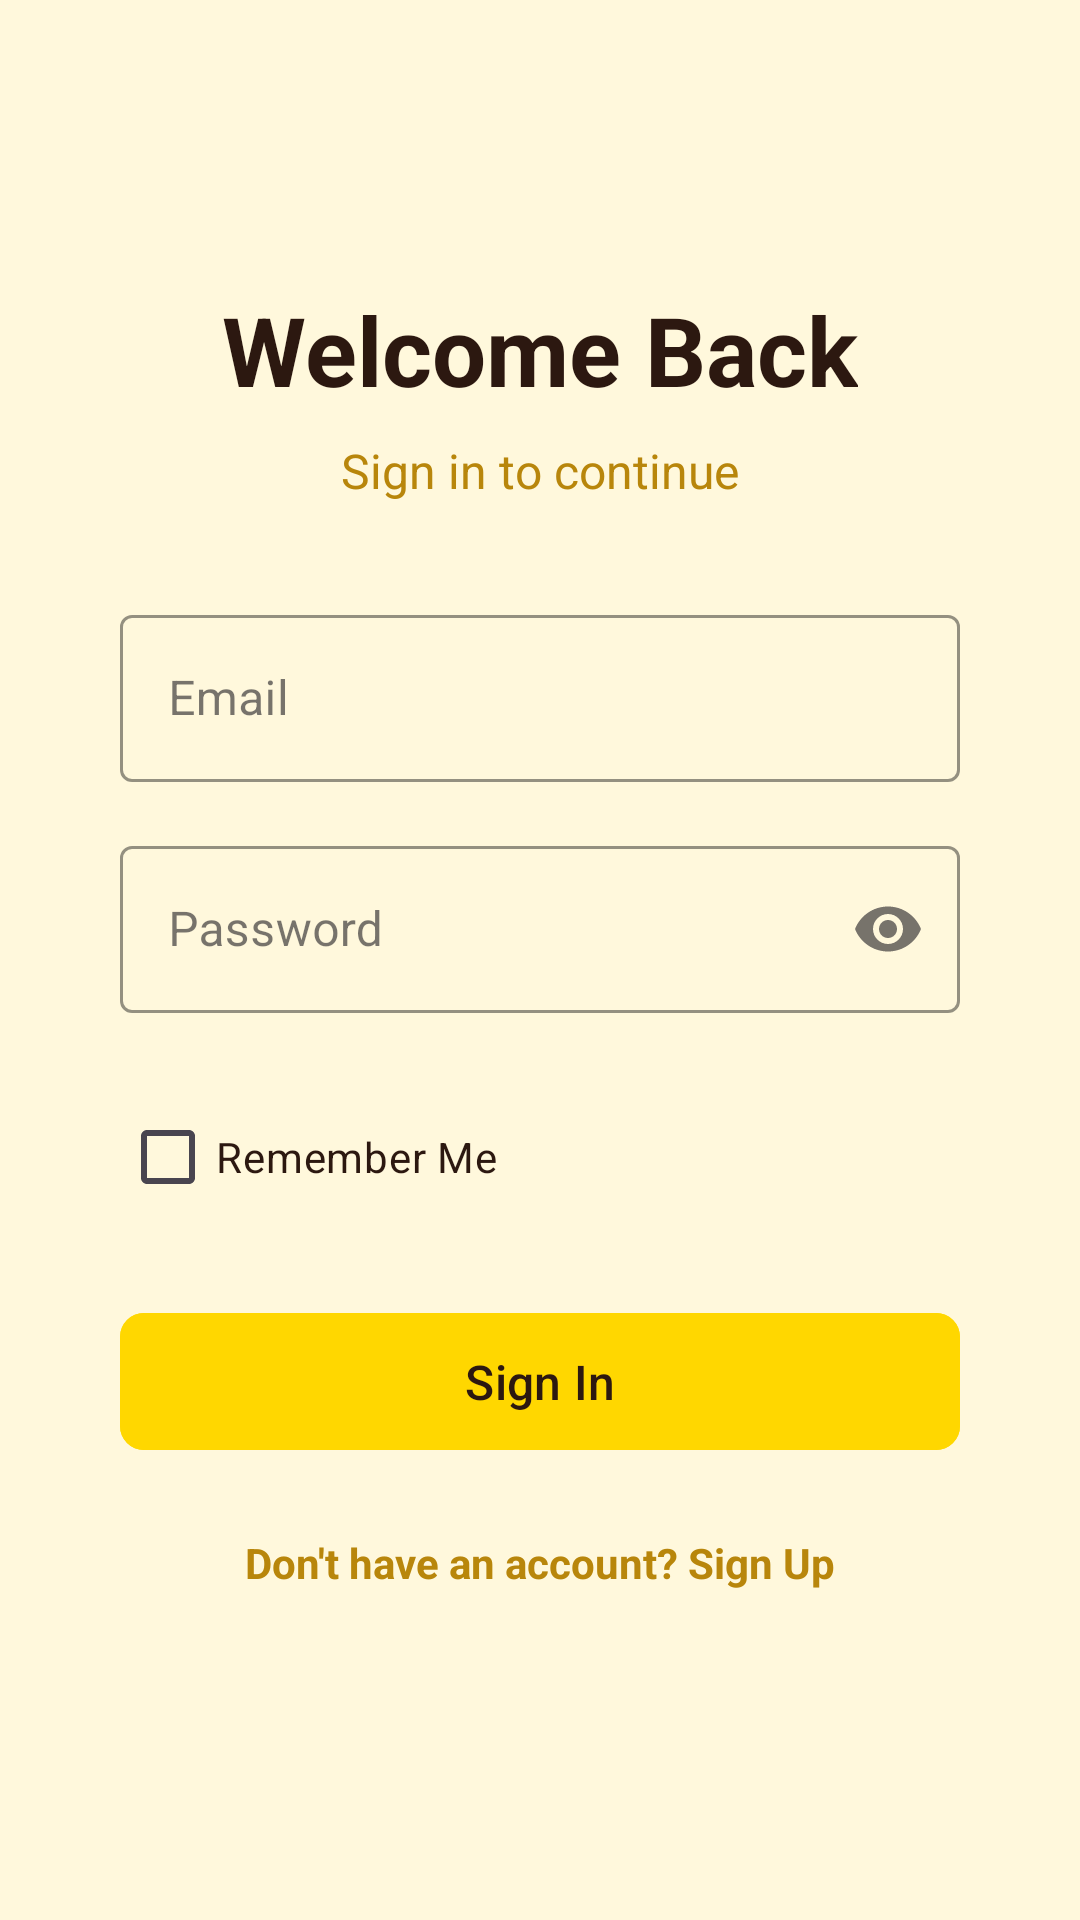

Produce the Android XML layout that renders to this screen, including the resource entries it uses.
<!-- AndroidManifest.xml: application theme Theme.PRESTIGE -->
<!-- res/layout/activity_sign_in.xml -->
<?xml version="1.0" encoding="utf-8"?>
<RelativeLayout
    xmlns:android="http://schemas.android.com/apk/res/android"
    xmlns:app="http://schemas.android.com/apk/res-auto"
    xmlns:tools="http://schemas.android.com/tools"
    android:layout_width="match_parent"
    android:layout_height="match_parent"
    android:background="@color/background_cream"
    tools:context=".SignIn">

    <ScrollView
        android:layout_width="match_parent"
        android:layout_height="match_parent"
        android:padding="24dp"
        android:layout_marginTop="55dp">

        <LinearLayout
            android:layout_width="match_parent"
            android:layout_height="wrap_content"
            android:orientation="vertical"
            android:padding="16dp">

            
            <TextView
                android:layout_width="wrap_content"
                android:layout_height="wrap_content"
                android:text="Welcome Back"
                android:textSize="32sp"
                android:textStyle="bold"
                android:textColor="@color/text_dark"
                android:layout_gravity="center"
                android:layout_marginBottom="8dp" />

            <TextView
                android:layout_width="wrap_content"
                android:layout_height="wrap_content"
                android:text="Sign in to continue"
                android:textSize="16sp"
                android:textColor="@color/dark_gold"
                android:layout_gravity="center"
                android:layout_marginBottom="32dp" />

            
            <com.google.android.material.textfield.TextInputLayout
                android:layout_width="match_parent"
                android:layout_height="wrap_content"
                android:layout_marginBottom="16dp"
                app:boxBackgroundMode="outline"
                app:boxStrokeColor="@color/primary_gold"
                app:hintTextColor="@color/dark_gold"
                style="@style/Widget.MaterialComponents.TextInputLayout.OutlinedBox">

                <com.google.android.material.textfield.TextInputEditText
                    android:id="@+id/email"
                    android:layout_width="match_parent"
                    android:layout_height="wrap_content"
                    style="@style/CustomTextInputEditText"
                    android:hint="Email"
                    android:inputType="textEmailAddress" />
            </com.google.android.material.textfield.TextInputLayout>

            
            <com.google.android.material.textfield.TextInputLayout
                android:layout_width="match_parent"
                android:layout_height="wrap_content"
                android:layout_marginBottom="16dp"
                app:boxBackgroundMode="outline"
                app:boxStrokeColor="@color/primary_gold"
                app:hintTextColor="@color/dark_gold"
                app:endIconMode="password_toggle"
                style="@style/Widget.MaterialComponents.TextInputLayout.OutlinedBox">

                <com.google.android.material.textfield.TextInputEditText
                    android:id="@+id/password"
                    android:layout_width="match_parent"
                    android:layout_height="wrap_content"
                    style="@style/CustomTextInputEditText"
                    android:hint="Password"
                    android:inputType="textPassword" />
            </com.google.android.material.textfield.TextInputLayout>

            
            <CheckBox
                android:id="@+id/rememberMe"
                android:layout_width="wrap_content"
                android:layout_height="wrap_content"
                android:layout_marginTop="8dp"
                android:text="Remember Me"
                android:textColor="@color/text_dark"
                android:buttonTint="@color/primary_gold" />

            
            <com.google.android.material.button.MaterialButton
                android:id="@+id/signInBtn"
                android:layout_width="match_parent"
                android:layout_height="wrap_content"
                android:text="Sign In"
                android:textSize="16sp"
                android:padding="12dp"
                android:layout_marginTop="24dp"
                android:backgroundTint="@color/primary_gold"
                android:textColor="@color/text_dark"
                app:cornerRadius="8dp"
                android:elevation="4dp" />

            <TextView
                android:id="@+id/textViewSignUp"
                android:layout_width="wrap_content"
                android:layout_height="wrap_content"
                android:layout_gravity="center"
                android:layout_marginTop="24dp"
                android:text="Don't have an account? Sign Up"
                android:textColor="@color/dark_gold"
                android:textSize="14sp"
                android:textStyle="bold" />
        </LinearLayout>
    </ScrollView>
</RelativeLayout>
<!-- resources referenced by this layout -->
<resources>
  <color name="background_cream">#FFF8DC</color>
  <color name="dark_gold">#B8860B</color>
  <color name="primary_gold">#FFD700</color>
  <color name="text_dark">#2C1810</color>
  <style name="CustomTextInputEditText" parent="Widget.MaterialComponents.TextInputEditText.OutlinedBox">
          <item name="android:drawablePadding">12dp</item>
          <item name="android:drawableTint">@color/primary_gold</item>
      </style>
  <style name="Theme.PRESTIGE" parent="Base.Theme.PRESTIGE" />
  <style name="Base.Theme.PRESTIGE" parent="Theme.Material3.DayNight.NoActionBar">
          
          
      </style>
</resources>
